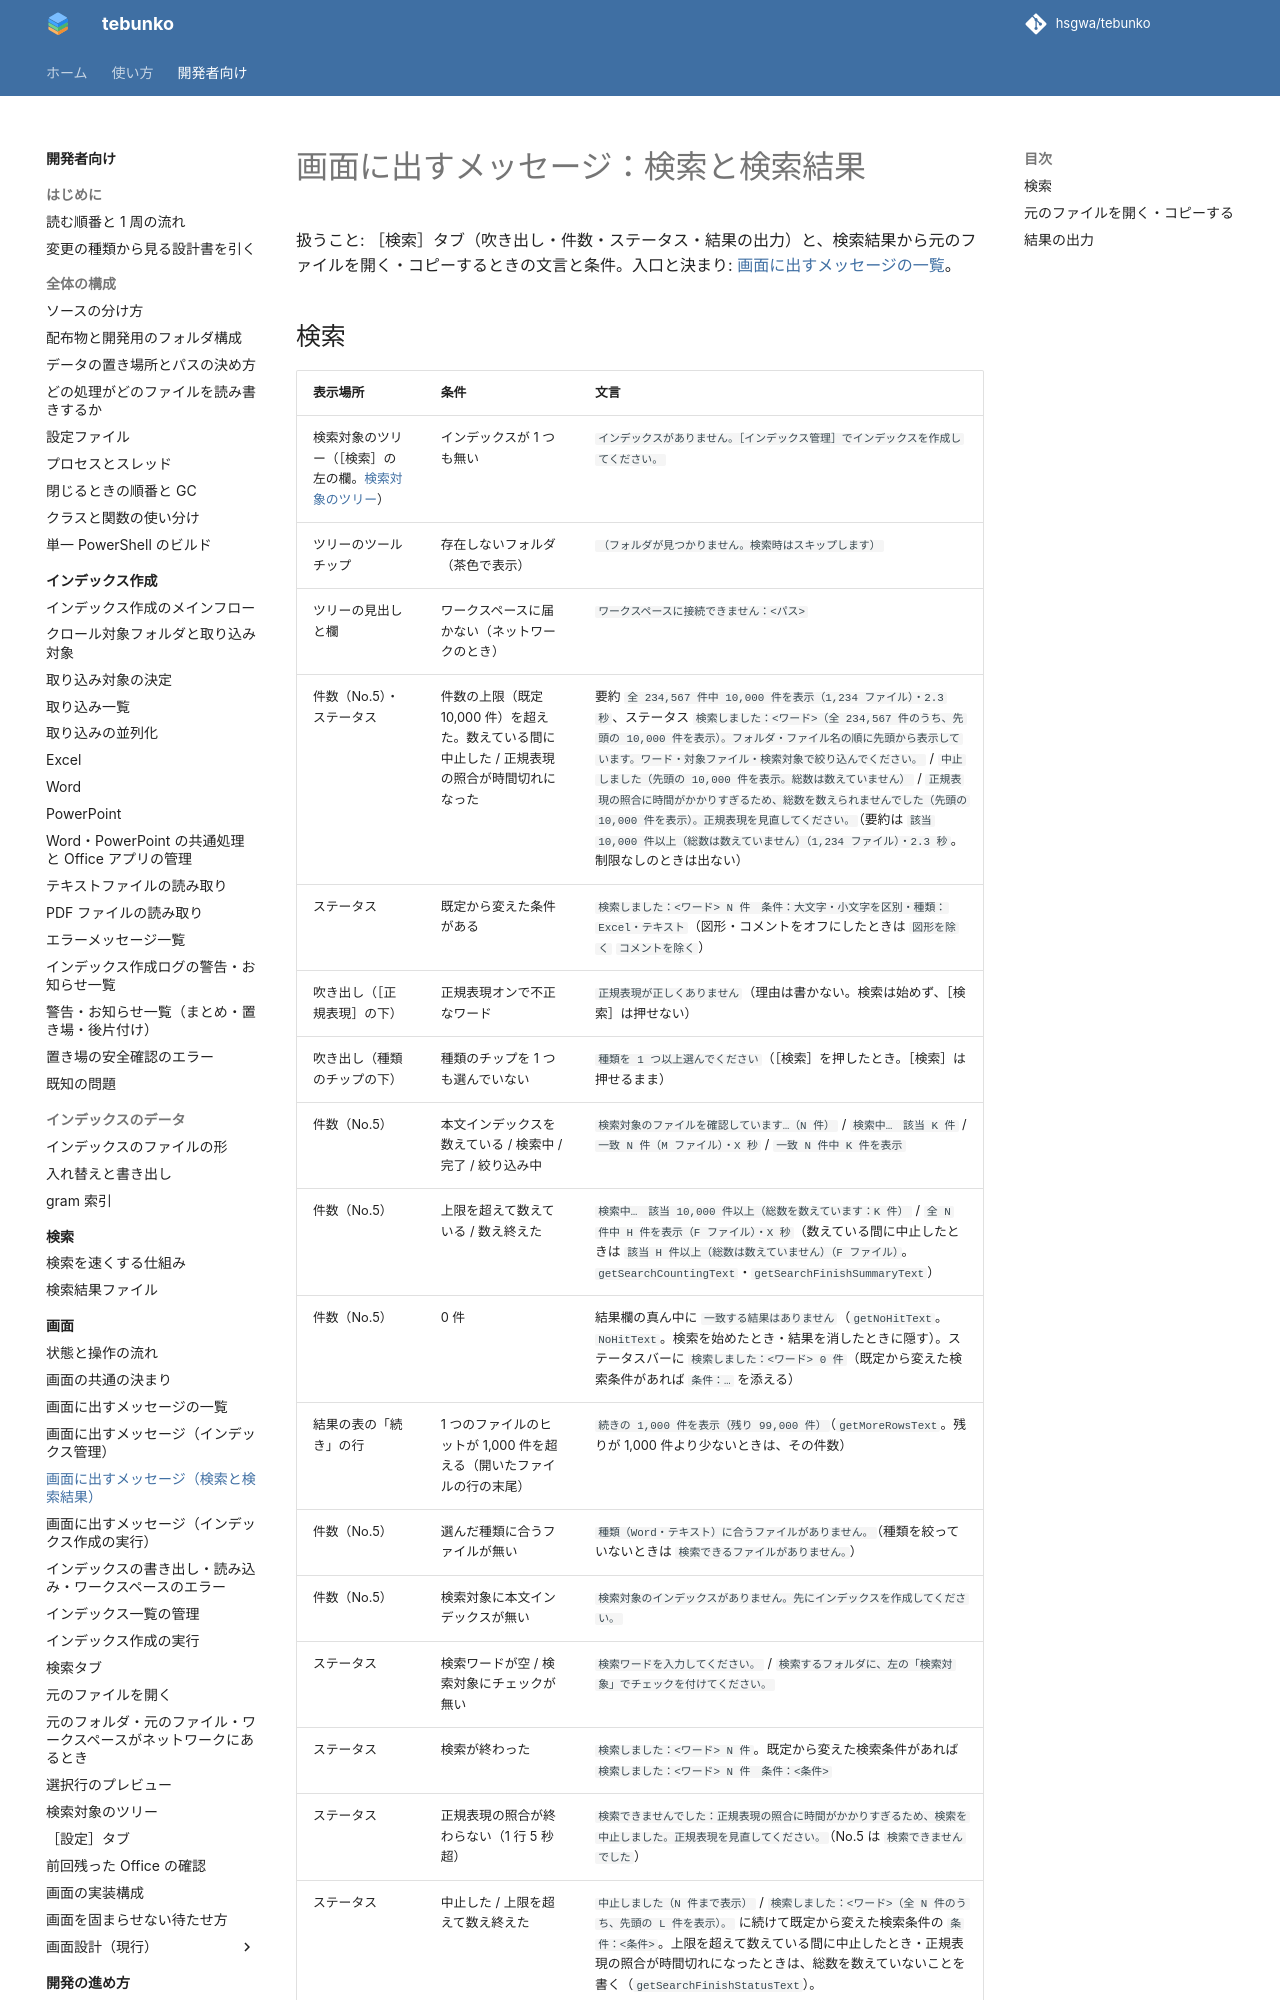

repository: hsgwa/tebunko · page: design/gui/messages-search/index.html · generator: mkdocs

# 画面に出すメッセージ：検索と検索結果

扱うこと: ［検索］タブ（吹き出し・件数・ステータス・結果の出力）と、検索結果から元のファイルを開く・コピーするときの文言と条件。入口と決まり: [画面に出すメッセージの一覧](messages.md)。

## 検索

| 表示場所 | 条件 | 文言 |
|---|---|---|
| 検索対象のツリー（［検索］の左の欄。[検索対象のツリー](search-tree.md)） | インデックスが 1 つも無い | `インデックスがありません。［インデックス管理］でインデックスを作成してください。` |
| ツリーのツールチップ | 存在しないフォルダ（茶色で表示） | `（フォルダが見つかりません。検索時はスキップします）` |
| ツリーの見出しと欄 | ワークスペースに届かない（ネットワークのとき） | `ワークスペースに接続できません：<パス>` |
| 件数（No.5）・ステータス | 件数の上限（既定 10,000 件）を超えた。数えている間に中止した / 正規表現の照合が時間切れになった | 要約 `全 234,567 件中 10,000 件を表示（1,234 ファイル）・2.3 秒`、ステータス `検索しました：<ワード>（全 234,567 件のうち、先頭の 10,000 件を表示）。フォルダ・ファイル名の順に先頭から表示しています。ワード・対象ファイル・検索対象で絞り込んでください。` / `中止しました（先頭の 10,000 件を表示。総数は数えていません）` / `正規表現の照合に時間がかかりすぎるため、総数を数えられませんでした（先頭の 10,000 件を表示）。正規表現を見直してください。`（要約は `該当 10,000 件以上（総数は数えていません）（1,234 ファイル）・2.3 秒`。制限なしのときは出ない） |
| ステータス | 既定から変えた条件がある | `検索しました：<ワード> N 件　条件：大文字・小文字を区別・種類：Excel・テキスト`（図形・コメントをオフにしたときは `図形を除く` `コメントを除く`） |
| 吹き出し（［正規表現］の下） | 正規表現オンで不正なワード | `正規表現が正しくありません`（理由は書かない。検索は始めず、［検索］は押せない） |
| 吹き出し（種類のチップの下） | 種類のチップを 1 つも選んでいない | `種類を 1 つ以上選んでください`（［検索］を押したとき。［検索］は押せるまま） |
| 件数（No.5） | 本文インデックスを数えている / 検索中 / 完了 / 絞り込み中 | `検索対象のファイルを確認しています…（N 件）` / `検索中…　該当 K 件` / `一致 N 件（M ファイル）・X 秒` / `一致 N 件中 K 件を表示` |
| 件数（No.5） | 上限を超えて数えている / 数え終えた | `検索中…　該当 10,000 件以上（総数を数えています：K 件）` / `全 N 件中 H 件を表示（F ファイル）・X 秒`（数えている間に中止したときは `該当 H 件以上（総数は数えていません）（F ファイル）`。`getSearchCountingText`・`getSearchFinishSummaryText`） |
| 件数（No.5） | 0 件 | 結果欄の真ん中に `一致する結果はありません`（`getNoHitText`。`NoHitText`。検索を始めたとき・結果を消したときに隠す）。ステータスバーに `検索しました：<ワード> 0 件`（既定から変えた検索条件があれば `　条件：…` を添える） |
| 結果の表の「続き」の行 | 1 つのファイルのヒットが 1,000 件を超える（開いたファイルの行の末尾） | `続きの 1,000 件を表示（残り 99,000 件）`（`getMoreRowsText`。残りが 1,000 件より少ないときは、その件数） |
| 件数（No.5） | 選んだ種類に合うファイルが無い | `種類（Word・テキスト）に合うファイルがありません。`（種類を絞っていないときは `検索できるファイルがありません。`） |
| 件数（No.5） | 検索対象に本文インデックスが無い | `検索対象のインデックスがありません。先にインデックスを作成してください。` |
| ステータス | 検索ワードが空 / 検索対象にチェックが無い | `検索ワードを入力してください。` / `検索するフォルダに、左の「検索対象」でチェックを付けてください。` |
| ステータス | 検索が終わった | `検索しました：<ワード> N 件`。既定から変えた検索条件があれば `検索しました：<ワード> N 件　条件：<条件>` |
| ステータス | 正規表現の照合が終わらない（1 行 5 秒超） | `検索できませんでした：正規表現の照合に時間がかかりすぎるため、検索を中止しました。正規表現を見直してください。`（No.5 は `検索できませんでした`） |
| ステータス | 中止した / 上限を超えて数え終えた | `中止しました（N 件まで表示）` / `検索しました：<ワード>（全 N 件のうち、先頭の L 件を表示）。` に続けて既定から変えた検索条件の `　条件：<条件>`。上限を超えて数えている間に中止したとき・正規表現の照合が時間切れになったときは、総数を数えていないことを書く（`getSearchFinishStatusText`）。 |
| ステータス | 見つからない検索対象フォルダがあった / 読めないインデックスのファ
